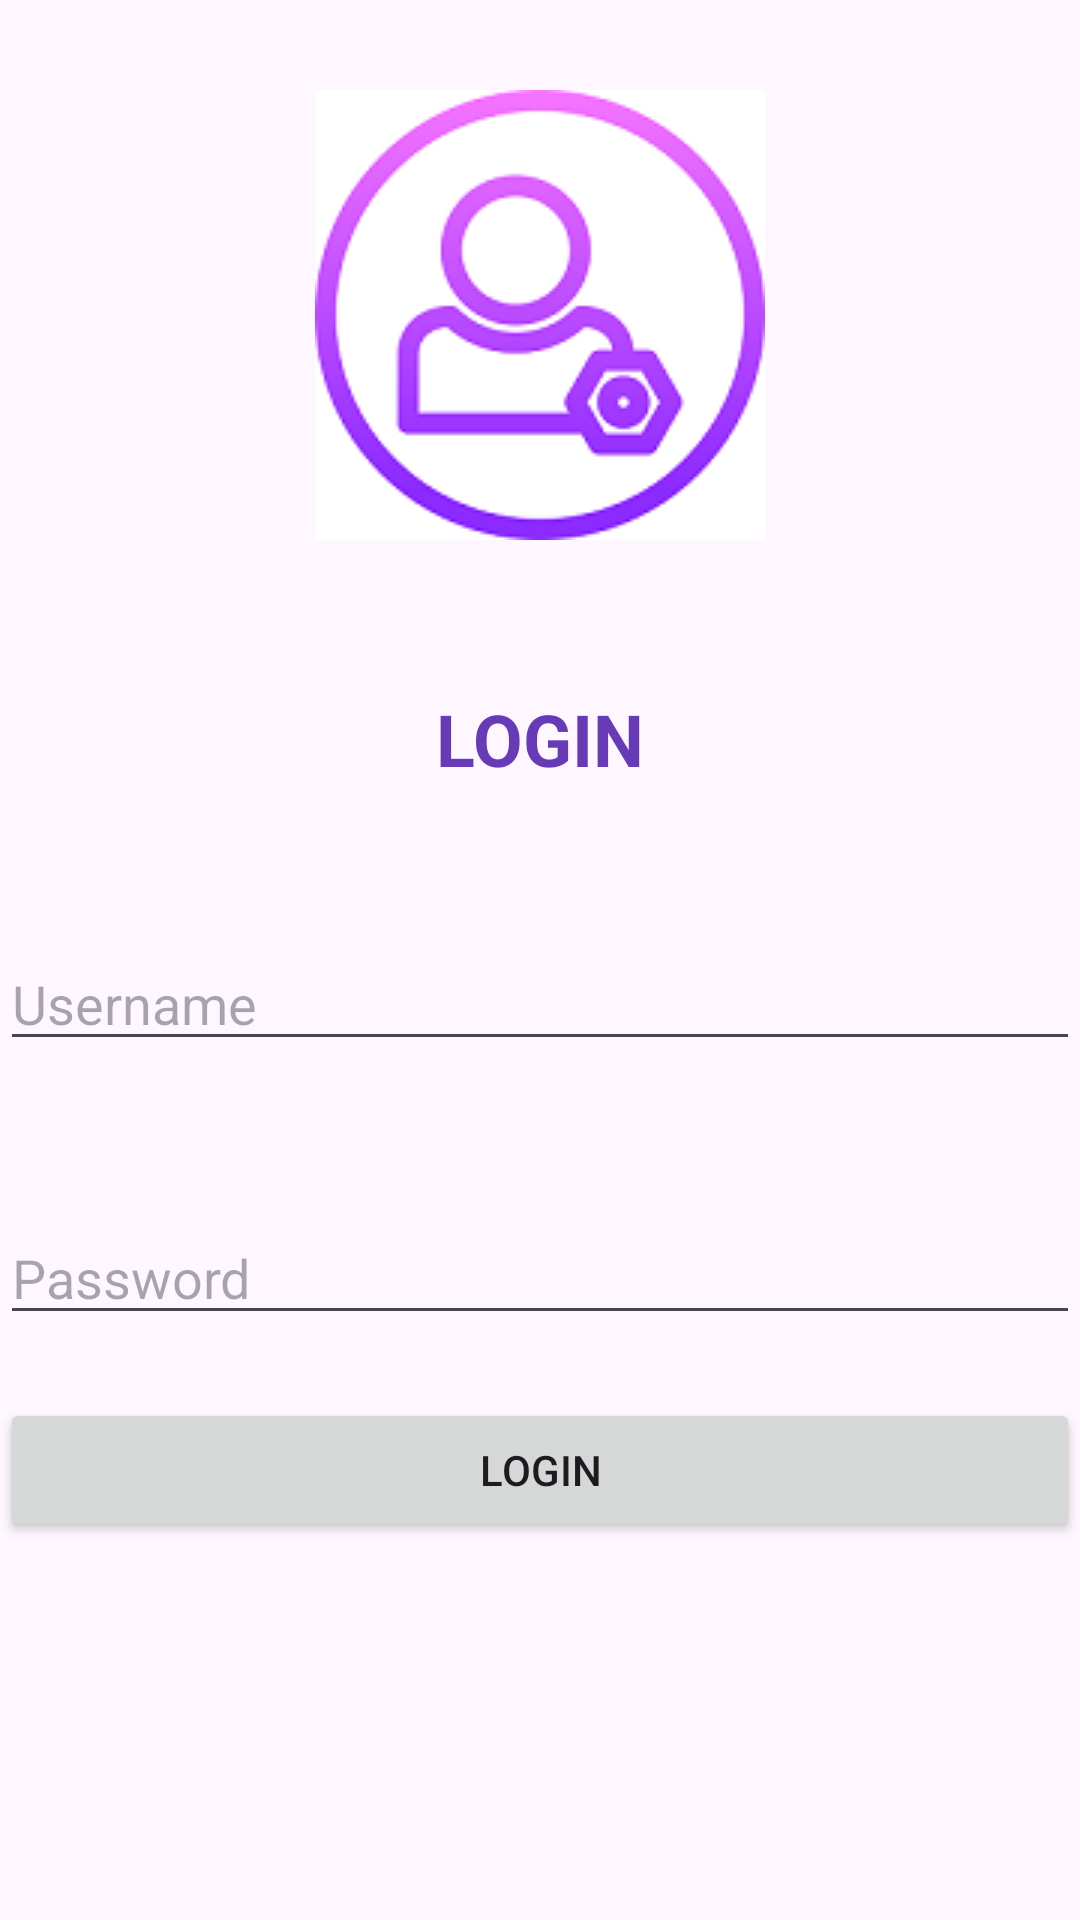

Android layout source for this screen:
<!-- AndroidManifest.xml: application theme Theme.NickoApp -->
<!-- res/layout/activity_login.xml -->
<RelativeLayout xmlns:android="http://schemas.android.com/apk/res/android"
    xmlns:tools="http://schemas.android.com/tools"
    android:layout_width="match_parent"
    android:layout_height="match_parent"
    tools:context=".LoginActivity">

    <ImageView
        android:id="@+id/myImageView"
        android:layout_width="wrap_content"
        android:layout_height="wrap_content"
        android:src="@drawable/Gambar1"
        android:layout_centerHorizontal="true"
        android:layout_marginTop="30dp"

        ></ImageView>
    <TextView
        android:id="@+id/myLoginView"
        android:layout_below="@id/myImageView"
        android:layout_width="wrap_content"
        android:layout_height="wrap_content"
        android:text="LOGIN"
        android:textSize="24sp"
        android:textStyle="bold"
        android:textColor="#673AB7"
        android:layout_centerHorizontal="true"
        android:layout_marginTop="50dp"
        />

    <EditText
        android:layout_below="@id/myLoginView"
        android:id="@+id/editTextUsername"
        android:layout_width="match_parent"
        android:layout_height="wrap_content"
        android:layout_marginTop="50dp"
        android:hint="Username"

        />

    <EditText
        android:id="@+id/editTextPassword"
        android:layout_width="match_parent"
        android:layout_height="wrap_content"
        android:layout_below="@id/editTextUsername"
        android:layout_marginTop="50dp"
        android:hint="Password"
        android:inputType="textPassword" />

    <Button
        android:id="@+id/buttonLogin"
        android:layout_width="match_parent"
        android:layout_height="wrap_content"
        android:layout_below="@id/editTextPassword"
        android:layout_marginTop="21dp"
        android:text="Login" />

</RelativeLayout>
<!-- resources referenced by this layout -->
<resources>
  <!-- drawable Gambar1: png bitmap (drawable, 12809 bytes) -->
  <style name="Theme.NickoApp" parent="Base.Theme.NickoApp" />
  <style name="Base.Theme.NickoApp" parent="Theme.Material3.DayNight.NoActionBar">
          
          
      </style>
</resources>
